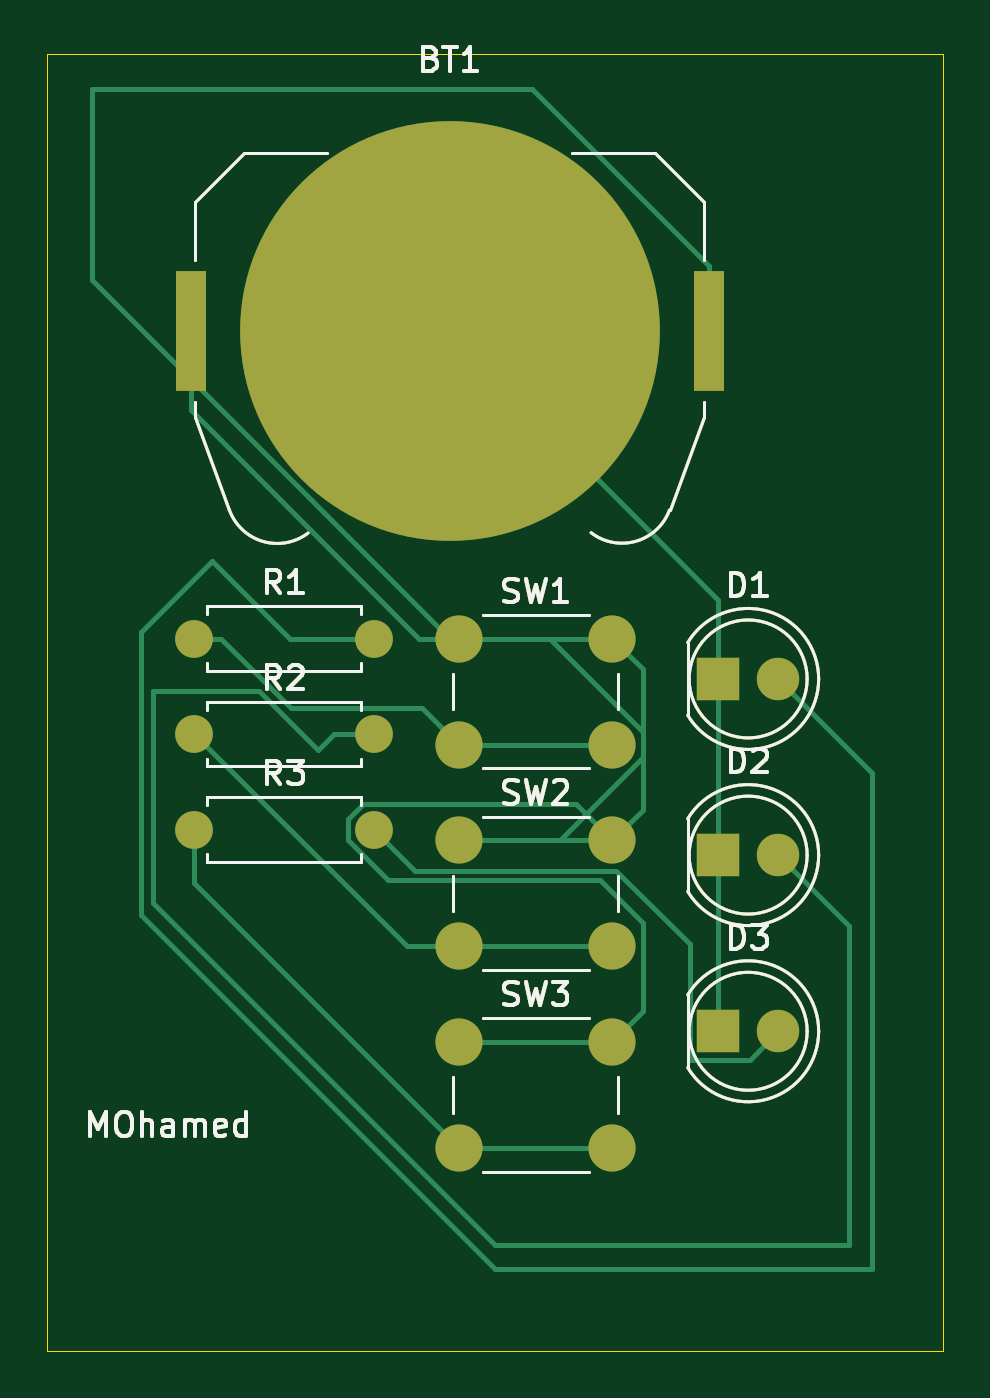
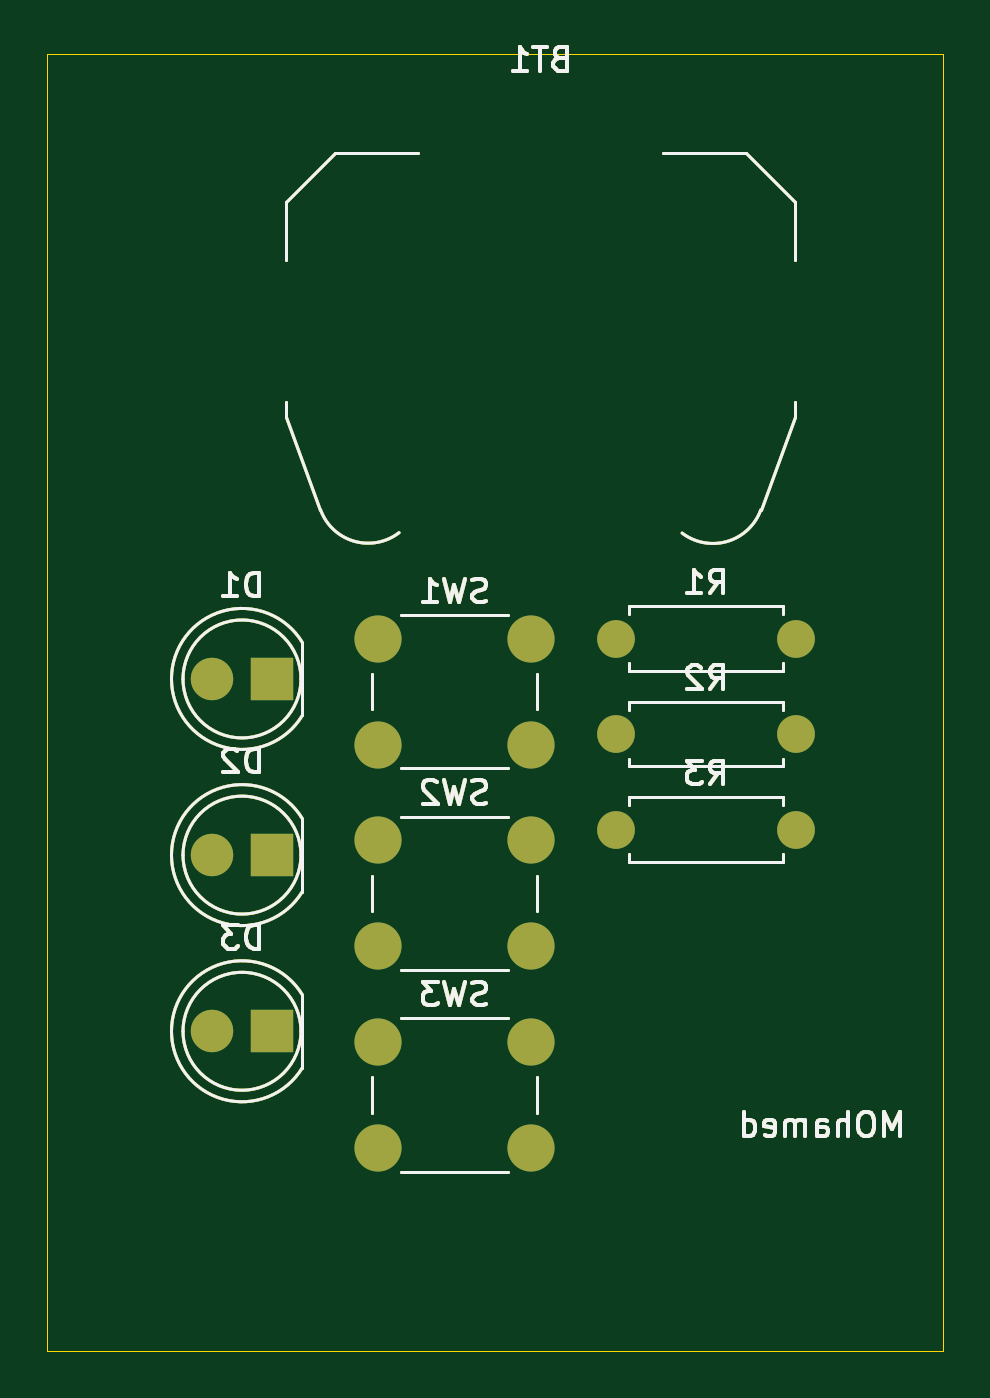
Circuit board: 9 layer files. Board 38.0 x 55.3 mm.
- bottom_copper: first_PcB-B_Cu.gbr (23235 bytes)
- bottom_mask: first_PcB-B_Mask.gbr (22406 bytes)
- paste: first_PcB-B_Paste.gbr (21438 bytes)
- bottom_silk: first_PcB-B_Silkscreen.gbr (21439 bytes)
- outline: first_PcB-Edge_Cuts.gbr (21603 bytes)
- top_copper: first_PcB-F_Cu.gbr (27497 bytes)
- top_mask: first_PcB-F_Mask.gbr (22566 bytes)
- paste: first_PcB-F_Paste.gbr (21545 bytes)
- top_silk: first_PcB-F_Silkscreen.gbr (21439 bytes)

=== bottom_copper: first_PcB-B_Cu.gbr (23235 bytes, source omitted) ===
=== bottom_mask: first_PcB-B_Mask.gbr (22406 bytes, source omitted) ===
=== paste: first_PcB-B_Paste.gbr (21438 bytes, source omitted) ===
=== bottom_silk: first_PcB-B_Silkscreen.gbr (21439 bytes, source omitted) ===
=== outline: first_PcB-Edge_Cuts.gbr (21603 bytes, source omitted) ===
=== top_copper: first_PcB-F_Cu.gbr (27497 bytes, source omitted) ===
=== top_mask: first_PcB-F_Mask.gbr (22566 bytes, source omitted) ===
=== paste: first_PcB-F_Paste.gbr (21545 bytes, source omitted) ===
=== top_silk: first_PcB-F_Silkscreen.gbr (21439 bytes, source omitted) ===
